Run: headless pygame with SDL's dummy video driver; simulated clock (each Clock.tick advances the game by its frame time, no real sleeping); random seed 0; keys injected as events and as key.get_pressed() state; mouse plan: one left click at the window centre at the start of phase 2, then a move to the lower-right quarter at the start of phase 3.
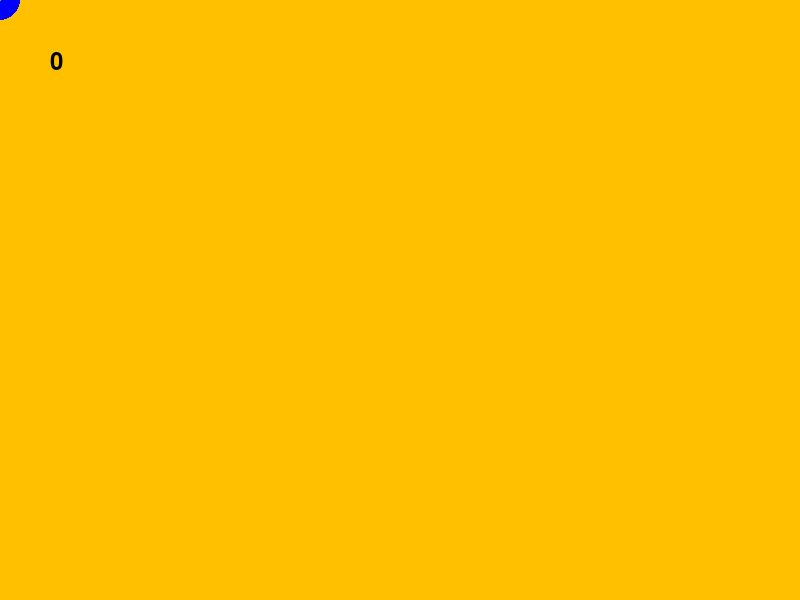
Frame 1 of 4 · flips 1–60 · no input
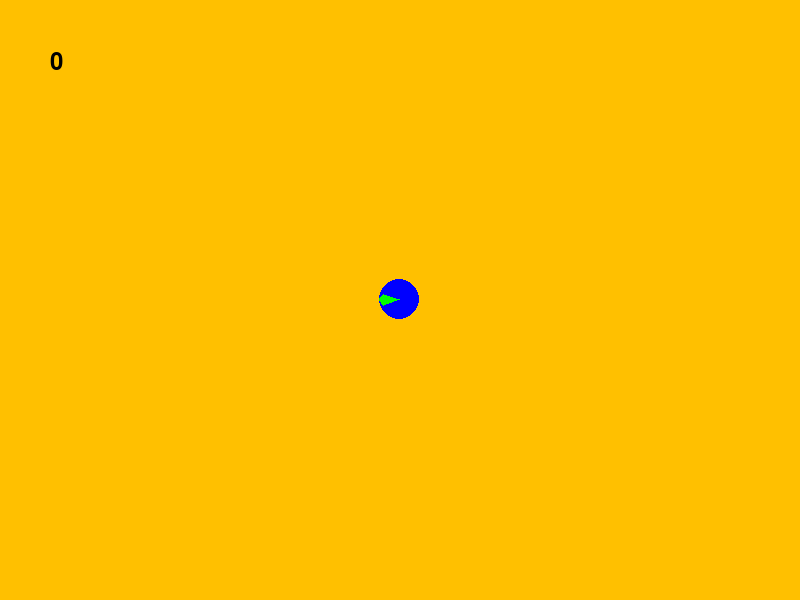
Frame 2 of 4 · flips 61–180 · clicked the window centre · tapped SPACE, RETURN · held RIGHT (→), D
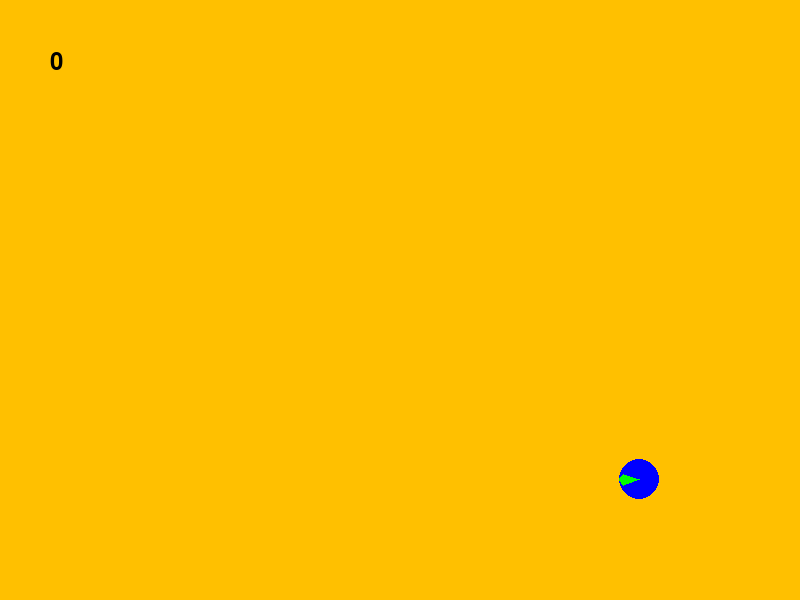
Frame 3 of 4 · flips 181–300 · moved the mouse to the lower-right quarter · held DOWN (↓), S
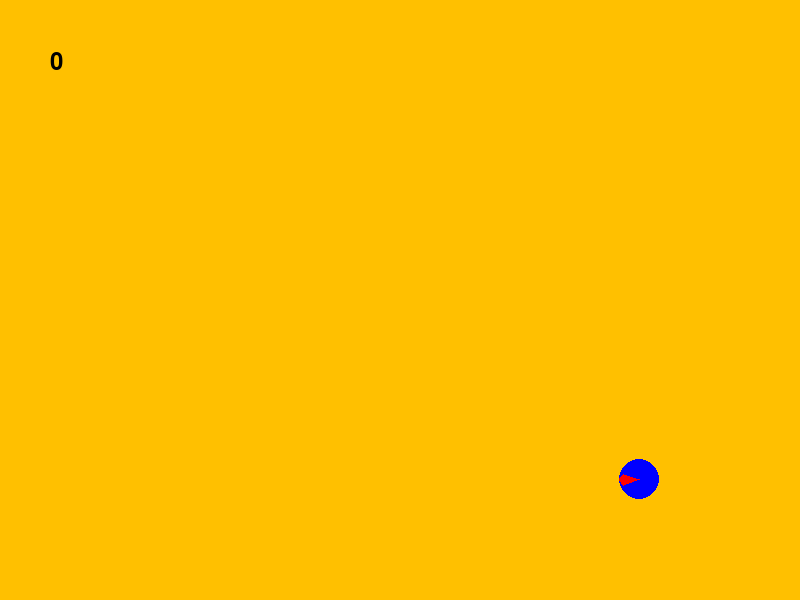
Frame 4 of 4 · flips 301–420 · held LEFT (←), A, UP (↑), W

The pygame program that drew these frames:

# ------------------------------------------------------------------------
# Laboratoires de programmation mathÃ©matique et physique 1                
# ------------------------------------------------------------------------
# 
# Programme 5: Vecteurs vitesse et accÃ©lÃ©ration, dÃ©tection de gestes.
#
# *** CONSIGNES ***: Ne modifier que les fonctions
#                        deplacer_pol(),
#                        dessiner_vecteur(),
#                        initialiser_calculs(),
#                        calculer_vitesse_acceleration_2d() et
#                        detecter_geste()  !!!
#
# ------------------------------------------------------------------------

import math
import pygame
import sys

### Constante(s)

BLEU = (0, 0, 255)
JAUNEMIEL = (255, 192, 0)
NOIR = (0, 0, 0)
ROUGE = (255, 0, 0)
VERT = (0, 255, 0)

A = 2
B = 5
C = 20

### Fonctions

# *** A MODIFIER *********************************************************

def deplacer_pol(point, distance, orientation):
    x, y = point
    xf = x + (math.cos(orientation)*distance)
    yf = y + (math.sin(orientation)*distance)
    return (xf, yf)
# *** A MODIFIER *********************************************************

def dessiner_vecteur(fenetre, couleur, origine, vecteur):
    alpha = math.atan2(vecteur[1], vecteur[0])
    norme_vecteur = math.sqrt(vecteur[0]**2 + vecteur[1]**2)
    if norme_vecteur >= C:
        p4 = (origine[0] + vecteur[0], origine[1] + vecteur[1])
        p1 = deplacer_pol(origine, A, alpha - (math.pi//2))
        p7 = deplacer_pol(origine, A, alpha + (math.pi//2))
        p2 = deplacer_pol(p1, norme_vecteur - C, alpha)
        p6 = deplacer_pol(p7, norme_vecteur - C, alpha)
        p3 = deplacer_pol(p2, B, alpha - (math.pi//2))
        p5 = deplacer_pol(p6, B, alpha + (math.pi//2))
        polygone = [p1, p2, p3, p4, p5, p6, p7]
    else:
        p3 = (origine[0] + vecteur[0], origine[1] + vecteur[1])
        p1 = deplacer_pol(p3, C, alpha + math.pi)
        p2 = deplacer_pol(p1, A+B, alpha - (math.pi//2))
        p4 = deplacer_pol(p1, A+B, alpha + (math.pi//2))
        polygone = [p1, p2, p3, p4]
    
    pygame.draw.polygon(fenetre, couleur, polygone)
    
    return

# *** A MODIFIER *********************************************************

def initialiser_calculs():
    global vx1, vy1, vx2, vy2
    global ax, ay
    global position_precedente, temps_precedent
    
    vx1=0
    vy1=0
    vx2=0
    vy2=0
    ax=0
    ay=0
    temps_precedent=0
    position_precedente = [0, 0]
    
    return

# *** A MODIFIER *********************************************************

def calculer_vitesse_acceleration_2d(position, temps_maintenant):
    global vx1, vy1, vx2, vy2, ax, ay, position_precedente, temps_precedent
    delta_t=temps_maintenant-temps_precedent
    vx2 = vx1
    vy2 = vy1
    vx1 = (position[0] - position_precedente[0])/delta_t
    vy1 = (position[1] - position_precedente[1])/delta_t
    ax = (vx1-vx2)/delta_t
    ay = (vy1-vy2)/delta_t
    position_precedente[0] = position[0]
    position_precedente[1] = position[1]
    temps_precedent = temps_maintenant
    
    return (vx1, vy1), (ax, ay)

# *** A MODIFIER *********************************************************

def detecter_geste(vitesse, acceleration):
    mouvement = False
    global vy2
    
    if vitesse[1] > 0.2 and (vy2 < 0 and vitesse[1] > 0):
        norme_acceleration = math.sqrt(acceleration[0]**2 + acceleration[1]**2)
        angle_degre = math.atan2(acceleration[1], acceleration[0])*(180/math.pi)
        if norme_acceleration > 0.002 and (angle_degre>=80 and angle_degre<=100):
            mouvement = True
    
    return mouvement

# ************************************************************************

def afficher_compteur():
    image = police.render(str(compteur), True, NOIR)
    fenetre.blit(image, (50, 50))
    return

def amortir(v, ancien_v, coefficient):
    return (ancien_v[0] * coefficient + v[0] * (1.0 - coefficient),
            ancien_v[1] * coefficient + v[1] * (1.0 - coefficient))

def traiter_mouvement(position):
    global premier_mouvement, ancienne_position, ancienne_acceleration
    global compteur, derniere_detection

    if premier_mouvement:
        premier_mouvement = False
    else:
        x, y = position
        
        # Amortissement pour lisser les mouvements.
        position = amortir(position, ancienne_position,
                           amortissement_position)

        t = pygame.time.get_ticks()
        v, a = calculer_vitesse_acceleration_2d(position, t)

        a = amortir(a, ancienne_acceleration, amortissement_acceleration)
        ancienne_acceleration = a

        if detecter_geste(v, a) and t > derniere_detection + 500:
            compteur += 1
            derniere_detection = t
            
        fenetre.fill(couleur_fond)

        afficher_compteur()
        
        pygame.draw.circle(fenetre, BLEU,
                           (int(position[0]), int(position[1])), 20)

        if doit_afficher_vitesse:
            dessiner_vecteur(fenetre, ROUGE, position,
                             (int(v[0] * facteur_vitesse),
                              int(v[1] * facteur_vitesse)))

        if doit_afficher_acceleration:
            dessiner_vecteur(fenetre, VERT, position,
                             (int(a[0] * facteur_acceleration),
                              int(a[1] * facteur_acceleration)))
            
        pygame.display.flip()

    ancienne_position = position        
    return

### ParamÃ¨tre(s)

dimensions_fenetre = (800, 600)  # en pixels
images_par_seconde = 25

couleur_fond = JAUNEMIEL

amortissement_position = 0.7
amortissement_acceleration = 0.5
facteur_vitesse = 200
facteur_acceleration = 40000

### Programme

# Initialisation

pygame.init()

fenetre = pygame.display.set_mode(dimensions_fenetre)
pygame.display.set_caption("Programme 5");

horloge = pygame.time.Clock()
police  = pygame.font.SysFont("monospace", 36)

premier_mouvement = True

ancienne_acceleration = (0.0, 0.0)

doit_afficher_vitesse = True
doit_afficher_acceleration = True

compteur = 0

derniere_detection = -1000

fenetre.fill(couleur_fond)
pygame.display.flip()

# Boucle principale

initialiser_calculs()

while True:
    for evenement in pygame.event.get():
        if evenement.type == pygame.QUIT:
            pygame.quit()
            sys.exit();
        elif evenement.type == pygame.KEYDOWN:
            if evenement.key == pygame.K_a:
                doit_afficher_acceleration = not doit_afficher_acceleration
            elif evenement.key == pygame.K_v:
                doit_afficher_vitesse = not doit_afficher_vitesse

    traiter_mouvement(pygame.mouse.get_pos())        
    horloge.tick(images_par_seconde)
